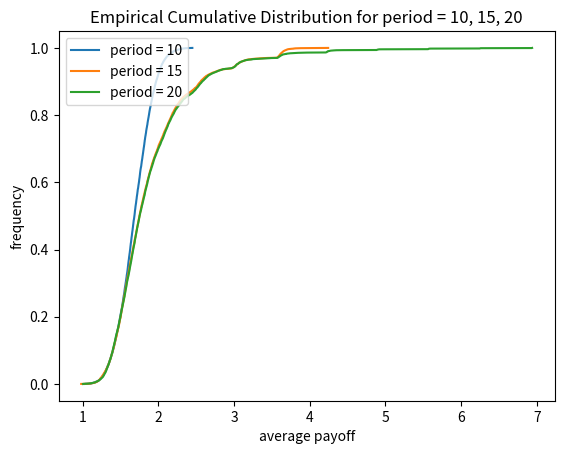

Source code (Python):
import math
import random
import matplotlib.pyplot as plt
import scipy.stats
import matplotlib.animation as animation
import numpy as np
from scipy import stats


def test():
    if random.random() > 0.5:
        return True
    else:
        return False


def game(period):
    retur = 1
    count = 0
    while test() and count < (period - 1):
        retur *= 2
        count += 1
    return retur

def test_game(repetition):
    t_x = 5
    t_y = []
    total = 0
    for j in range(repetition):
        total += game(t_x)
        t_y.append(total / repetition)
    return t_x, t_y

repeat = 100
n_for_median = repeat
r1 = 512

x21, y21 = test_game(r1)
y_1 = np.array([y21])
for i in range(n_for_median):
    if i % 100 == 0: print(i, 'asd')
    x21, y21 = test_game(r1)

period_x1 = 10
return_y1 = []
for i in range(10000):
    total1 = 0
    for j in range(512):
        total1 += game(period_x1)
    return_y1.append(math.log(total1 / 512))

plt.figure(1)
ecf_x = np.sort(return_y1)
ecf_y = np.arange(len(ecf_x)) / float(len(ecf_x))
plt.plot(ecf_x, ecf_y, label='period = 10')
plt.legend(loc="upper left")

period_x2 = 15
return_y2 = []
for i in range(10000):
    total1 = 0
    for j in range(512):
        total1 += game(period_x2)
    return_y2.append(math.log(total1 / 512))

ecf_x2 = np.sort(return_y2)
ecf_y2 = np.arange(len(ecf_x2)) / float(len(ecf_x2))
plt.plot(ecf_x2, ecf_y2, label='period = 15')
plt.legend(loc="upper left")

period_x3 = 20
return_y3 = []
for i in range(10000):
    total1 = 0
    for j in range(512):
        total1 += game(period_x3)
    return_y3.append(math.log(total1 / 512))

ecf_x3 = np.sort(return_y3)
ecf_y3 = np.arange(len(ecf_x3)) / float(len(ecf_x3))
plt.plot(ecf_x3, ecf_y3, label='period = 20')
plt.title('Empirical Cumulative Distribution for period = 10, 15, 20')
plt.legend(loc="upper left")
plt.xlabel("average payoff")
plt.ylabel("frequency")
plt.show()
